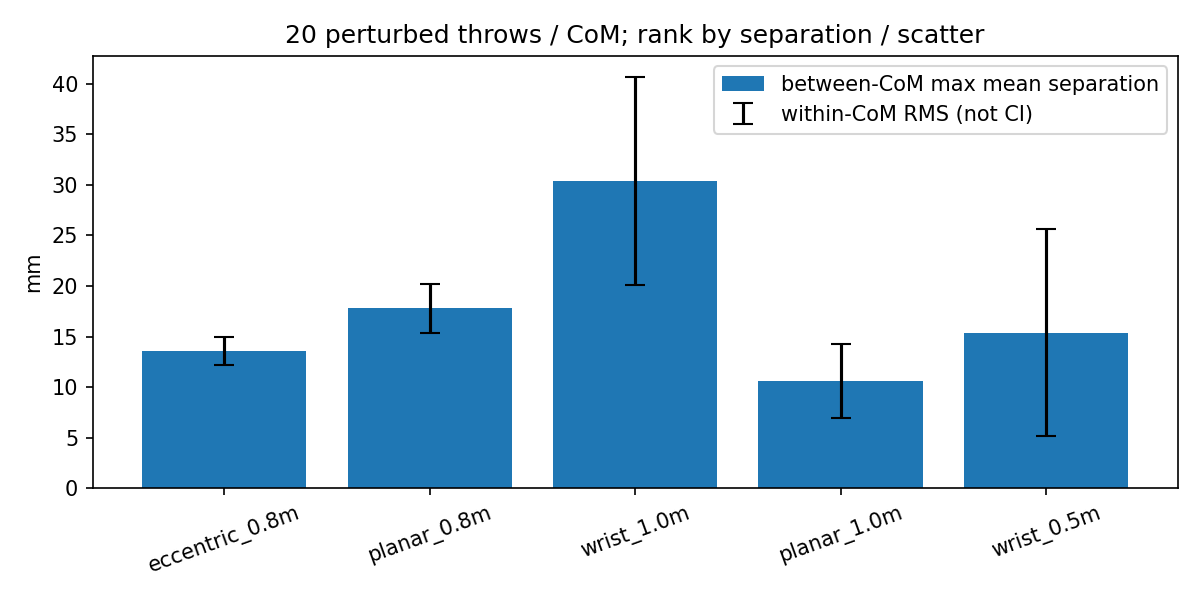

Data behind this chart, as committed beside it:
name, family, distance_m, nominal_target_reached, valid, separation_m, within_com_rms_m, sensitivity_ratio, hits, trials, repeat_count_per_com, randomization, seed_start
eccentric_0.8m, eccentric, 0.8, True, True, 0.01359, 0.001352, 10.05, 53, 80, 20, 4ms release delay, 2.5% gain, 5% log fri…, 3000
planar_0.8m, planar, 0.8, True, True, 0.01779, 0.002428, 7.328, 52, 80, 20, 4ms release delay, 2.5% gain, 5% log fri…, 3000
wrist_1.0m, wrist, 1.0, True, True, 0.03038, 0.01032, 2.944, 25, 80, 20, 4ms release delay, 2.5% gain, 5% log fri…, 3000
planar_1.0m, planar, 1.0, True, True, 0.01061, 0.00362, 2.932, 46, 80, 20, 4ms release delay, 2.5% gain, 5% log fri…, 3000
wrist_0.5m, wrist, 0.5, True, True, 0.01539, 0.01026, 1.501, 46, 80, 20, 4ms release delay, 2.5% gain, 5% log fri…, 3000
